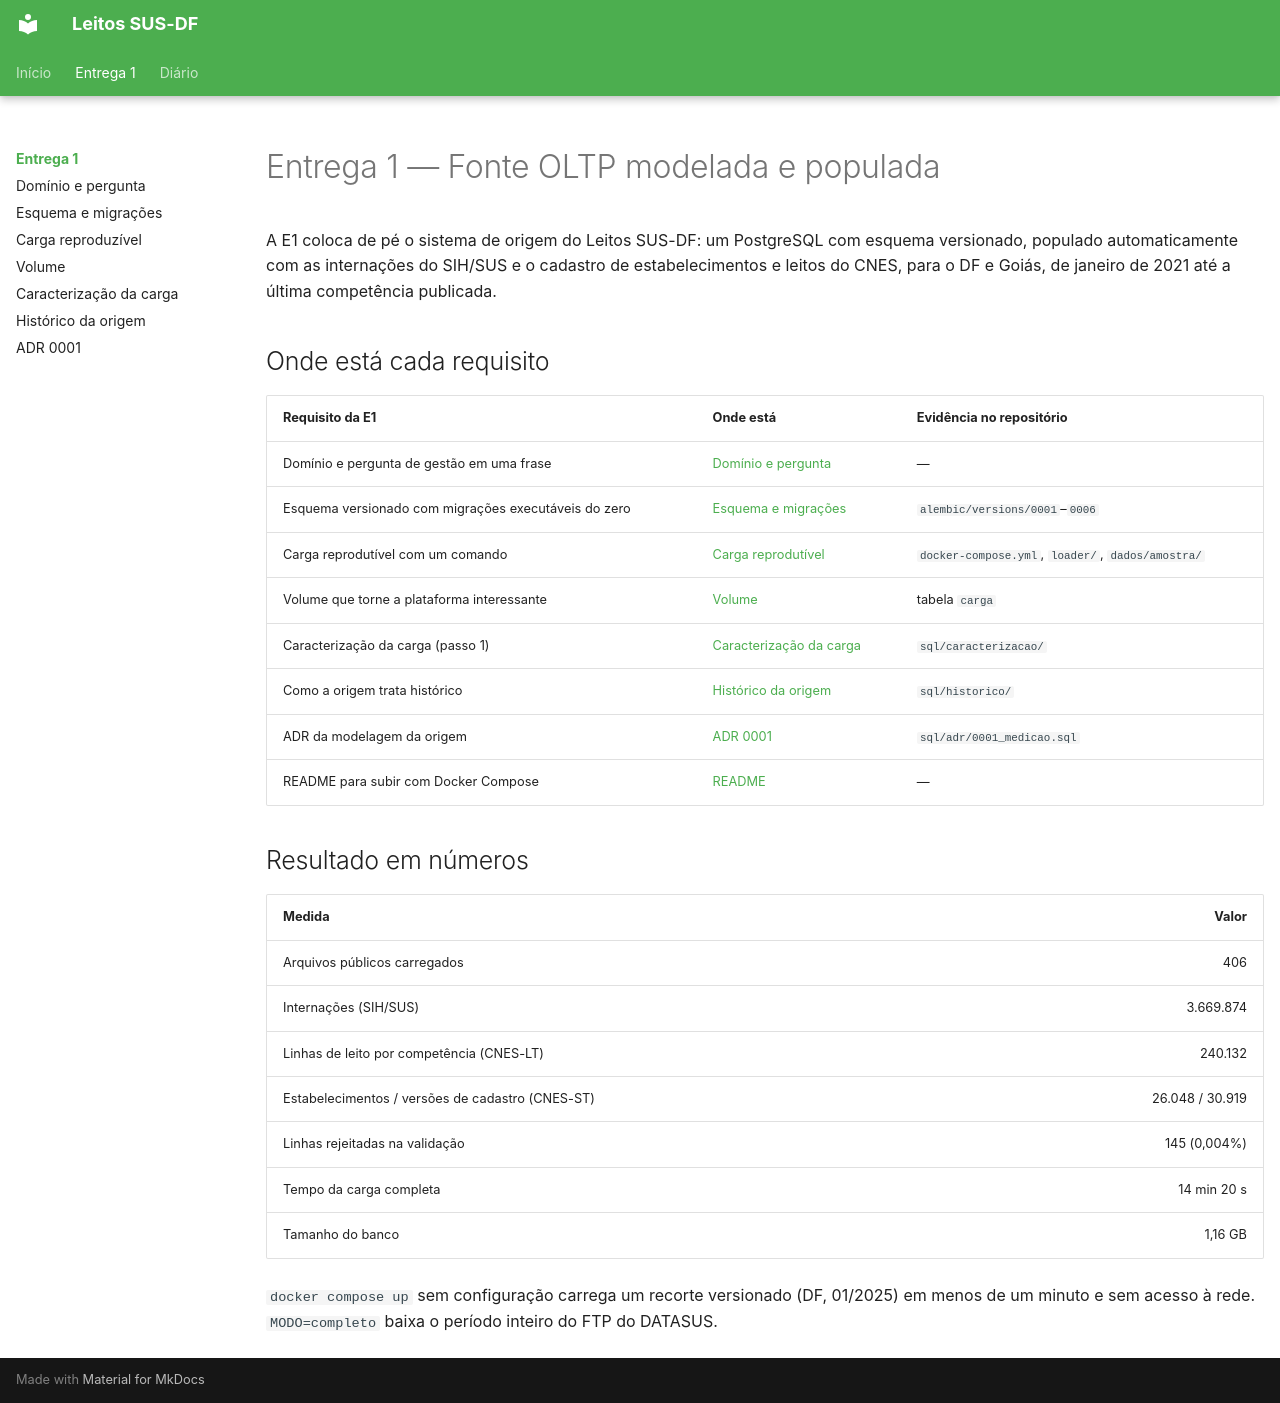

repository: Luckx98/GuiaTCC-UnB · page: e1/index.html · generator: mkdocs

# Entrega 1 — Fonte OLTP modelada e populada

A E1 coloca de pé o sistema de origem do Leitos SUS-DF: um PostgreSQL com esquema versionado, populado automaticamente com as internações do SIH/SUS e o cadastro de estabelecimentos e leitos do CNES, para o DF e Goiás, de janeiro de 2021 até a última competência publicada.

## Onde está cada requisito

| Requisito da E1 | Onde está | Evidência no repositório |
| --- | --- | --- |
| Domínio e pergunta de gestão em uma frase | [Domínio e pergunta](01-dominio-e-pergunta.md) | — |
| Esquema versionado com migrações executáveis do zero | [Esquema e migrações](02-esquema-e-migracoes.md) | `alembic/versions/0001`–`0006` |
| Carga reprodutível com um comando | [Carga reprodutível](03-carga-reprodutivel.md) | `docker-compose.yml`, `loader/`, `dados/amostra/` |
| Volume que torne a plataforma interessante | [Volume](04-volume.md) | tabela `carga` |
| Caracterização da carga (passo 1) | [Caracterização da carga](05-caracterizacao-da-carga.md) | `sql/caracterizacao/` |
| Como a origem trata histórico | [Histórico da origem](06-historico-da-origem.md) | `sql/historico/` |
| ADR da modelagem da origem | [ADR 0001](../adr/0001-origem-insert-only-versionada-por-competencia.md) | `sql/adr/0001_medicao.sql` |
| README para subir com Docker Compose | [README](https://github.com/Luckx98/Leitos-SUS-DF#executar-o-projeto) | — |

## Resultado em números

| Medida | Valor |
| --- | ---: |
| Arquivos públicos carregados | 406 |
| Internações (SIH/SUS) | 3.669.874 |
| Linhas de leito por competência (CNES-LT) | 240.132 |
| Estabelecimentos / versões de cadastro (CNES-ST) | 26.048 / 30.919 |
| Linhas rejeitadas na validação | 145 (0,004%) |
| Tempo da carga completa | 14 min 20 s |
| Tamanho do banco | 1,16 GB |

`docker compose up` sem configuração carrega um recorte versionado (DF, 01/2025) em menos de um minuto e sem acesso à rede. `MODO=completo` baixa o período inteiro do FTP do DATASUS.
